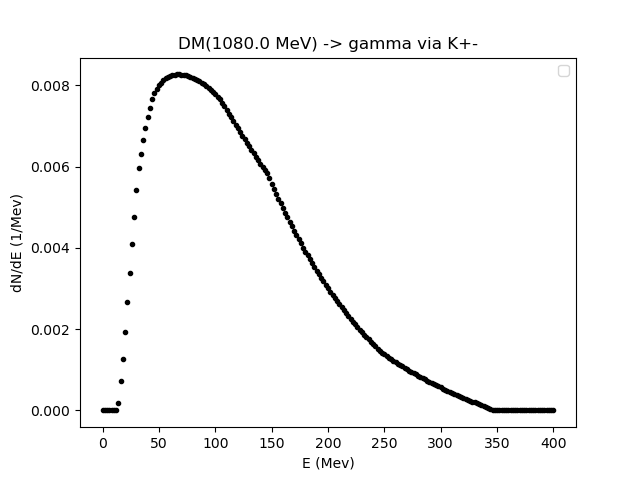

The file beside this chart, header and first rows:
0.01, 2.00995, 4.0099, 6.00985, 8.0098, 10.00975, 12.0097, 14.009650000000002, 16.0096, 18.00955, 20.0095, 22.00945, 24.0094, 26.00935, 28.009300000000003, 30.00925, 32.0092, 34.00915, 36.0091, 38.00905, 40.009, 42.00895, 44.0089, 46.00885
0.0, 0.0, 0.0, 0.0, 0.0, 0.0, -9.770105314152345e-09, 0.0001879, 0.0007301, 0.001265, 0.00194, 0.002668, 0.003391, 0.004094, 0.004768, 0.005415, 0.005966, 0.006323, 0.006646, 0.006942, 0.007212, 0.007456, 0.007673, 0.007806
